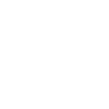
t = 0.00 s
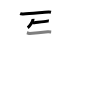
t = 3.50 s
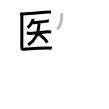
t = 7.25 s
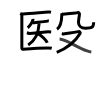
t = 10.75 s
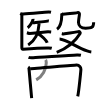
t = 14.50 s
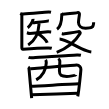
t = 18.00 s

The animated SVG that drew these frames (rendered in a browser with its animation timeline set to each time). Animation: 18 SMIL elements (animate=18); one cycle of 18.00 s.

<svg width="109px" height="109px" viewBox="0 0 px 109px" xmlns="http://www.w3.org/2000/svg" xmlns:xlink="http://www.w3.org/1999/xlink" xml:space="preserve" version="1.1"  baseProfile="full">
<path d="M20.13,13.63c0.67,0.27,1.9,0.26,2.58,0.27c6.55,0.1,18.3-1.4,25.93-1.86c1.12-0.07,1.79,0.13,2.35,0.27" style="fill:none;stroke:black;stroke-width:3;opacity:0">
  <animate attributeType="CSS" attributeName="opacity" from="0" to="1" begin="0s" dur="1s" repeatCount="Indefinite" fill="freeze" />
</path>
<path d="M32.99,18.92c0.02,0.21,0.03,0.55-0.03,0.85c-0.39,1.8-2.83,6.23-5.26,7.87" style="fill:none;stroke:black;stroke-width:3;opacity:0">
  <animate attributeType="CSS" attributeName="opacity" from="0" to="1" begin="1s" dur="1s" repeatCount="Indefinite" fill="freeze" />
</path>
<path d="M32.8,22.5c0.44,0.15,1.26,0.22,1.7,0.15c1.8-0.29,9.57-0.76,12.77-1.5c0.72-0.17,1.19-0.17,1.56-0.1" style="fill:none;stroke:black;stroke-width:3;opacity:0">
  <animate attributeType="CSS" attributeName="opacity" from="0" to="1" begin="2s" dur="1s" repeatCount="Indefinite" fill="freeze" />
</path>
<path d="M26.85,32.83c0.5,0.11,2.35,0.68,2.89,0.66c5.5-0.24,13-0.99,18.18-1.64c0.69-0.09,1.69,0.04,3.25,0.23" style="fill:none;stroke:black;stroke-width:3;opacity:0">
  <animate attributeType="CSS" attributeName="opacity" from="0" to="1" begin="3s" dur="1s" repeatCount="Indefinite" fill="freeze" />
</path>
<path d="M38.74,23.28c0,0.5,0.3,0.61,0.26,1.22C38.5,32.75,35,40.75,28.18,44.93" style="fill:none;stroke:black;stroke-width:3;opacity:0">
  <animate attributeType="CSS" attributeName="opacity" from="0" to="1" begin="4s" dur="1s" repeatCount="Indefinite" fill="freeze" />
</path>
<path d="M38.17,33.86c3.21,1.58,8.28,6.49,9.09,8.95" style="fill:none;stroke:black;stroke-width:3;opacity:0">
  <animate attributeType="CSS" attributeName="opacity" from="0" to="1" begin="5s" dur="1s" repeatCount="Indefinite" fill="freeze" />
</path>
<path d="M21.84,14.65c0,2.01,0,30.73,0,32.62c0,1.6,0.44,2.08,1.22,2.02c4.42-0.38,23.72-1.36,25.15-1.36c1.44,0,2.65,0.12,3.54,0.38" style="fill:none;stroke:black;stroke-width:3;opacity:0">
  <animate attributeType="CSS" attributeName="opacity" from="0" to="1" begin="6s" dur="1s" repeatCount="Indefinite" fill="freeze" />
</path>
<path d="M61.51,13.05c0.16,0.37,0.31,1.19,0.3,1.73c-0.11,5.65-1.3,12.15-4.77,14.52" style="fill:none;stroke:black;stroke-width:3;opacity:0">
  <animate attributeType="CSS" attributeName="opacity" from="0" to="1" begin="7s" dur="1s" repeatCount="Indefinite" fill="freeze" />
</path>
<path d="M62.24,14.14c1.47,0.15,14.15-1.27,15.14-1.57c1.47-0.46,2.21,0.98,2.06,1.99c-0.29,1.99-0.94,5.87-0.94,7.86c0,2.76,2.23,5.76,7.08,5.76c5.73,0,8.08-0.31,8.08-5.98" style="fill:none;stroke:black;stroke-width:3;opacity:0">
  <animate attributeType="CSS" attributeName="opacity" from="0" to="1" begin="8s" dur="1s" repeatCount="Indefinite" fill="freeze" />
</path>
<path d="M61.8,33.63c0.88,0.17,0.99,0.43,2.75,0.17c1.76-0.26,12.69-1.92,13.9-2.18c1.21-0.26,2.2,1.01,1.65,1.91c-5.58,9.3-12.79,14.57-23.37,18.89" style="fill:none;stroke:black;stroke-width:3;opacity:0">
  <animate attributeType="CSS" attributeName="opacity" from="0" to="1" begin="9s" dur="1s" repeatCount="Indefinite" fill="freeze" />
</path>
<path d="M59.59,39.02c6.41,0.23,17.26,8.51,27.48,11.87c1.59,0.52,2.75,0.87,4.23,1.05" style="fill:none;stroke:black;stroke-width:3;opacity:0">
  <animate attributeType="CSS" attributeName="opacity" from="0" to="1" begin="10s" dur="1s" repeatCount="Indefinite" fill="freeze" />
</path>
<path d="M28.53,57.44c0.83,0.32,3.84,0.3,4.67,0.27c6.55-0.21,35.96-2.63,43.82-2.8c1.38-0.03,3.21,0.11,3.9,0.27" style="fill:none;stroke:black;stroke-width:3;opacity:0">
  <animate attributeType="CSS" attributeName="opacity" from="0" to="1" begin="11s" dur="1s" repeatCount="Indefinite" fill="freeze" />
</path>
<path d="M28.19,66.98c0.61,0.44,0.85,1.5,0.85,2.09c0,0.59,2.6,28.85,2.6,29.15" style="fill:none;stroke:black;stroke-width:3;opacity:0">
  <animate attributeType="CSS" attributeName="opacity" from="0" to="1" begin="12s" dur="1s" repeatCount="Indefinite" fill="freeze" />
</path>
<path d="M30.17,68.77c3.66-0.11,43.12-3.56,46.46-3.67c2.78-0.1,4.26,2.57,4.27,4.05c0.01,0.83-1.9,21.35-3.16,27.24" style="fill:none;stroke:black;stroke-width:3;opacity:0">
  <animate attributeType="CSS" attributeName="opacity" from="0" to="1" begin="13s" dur="1s" repeatCount="Indefinite" fill="freeze" />
</path>
<path d="M45.58,59.85c0.42,0.65,0.7,1.97,0.7,2.83c0,6.57-3.78,13.57-10.07,17.24" style="fill:none;stroke:black;stroke-width:3;opacity:0">
  <animate attributeType="CSS" attributeName="opacity" from="0" to="1" begin="14s" dur="1s" repeatCount="Indefinite" fill="freeze" />
</path>
<path d="M58.34,58.59c0.79,0.63,1.41,1.37,1.46,2.35c0.14,2.53-0.37,6.7-0.37,10.05c0,4.25,1.82,5.39,7.34,5.39c1.92,0,8.98-0.88,9.18-1.48" style="fill:none;stroke:black;stroke-width:3;opacity:0">
  <animate attributeType="CSS" attributeName="opacity" from="0" to="1" begin="15s" dur="1s" repeatCount="Indefinite" fill="freeze" />
</path>
<path d="M30.96,86.3c9.54-0.31,38.29-2.21,47.81-2.43" style="fill:none;stroke:black;stroke-width:3;opacity:0">
  <animate attributeType="CSS" attributeName="opacity" from="0" to="1" begin="16s" dur="1s" repeatCount="Indefinite" fill="freeze" />
</path>
<path d="M31.8,94.76c10.08-0.4,32.96-1.13,45.52-1.52" style="fill:none;stroke:black;stroke-width:3;opacity:0">
  <animate attributeType="CSS" attributeName="opacity" from="0" to="1" begin="17s" dur="1s" repeatCount="Indefinite" fill="freeze" />
</path>
</svg>
